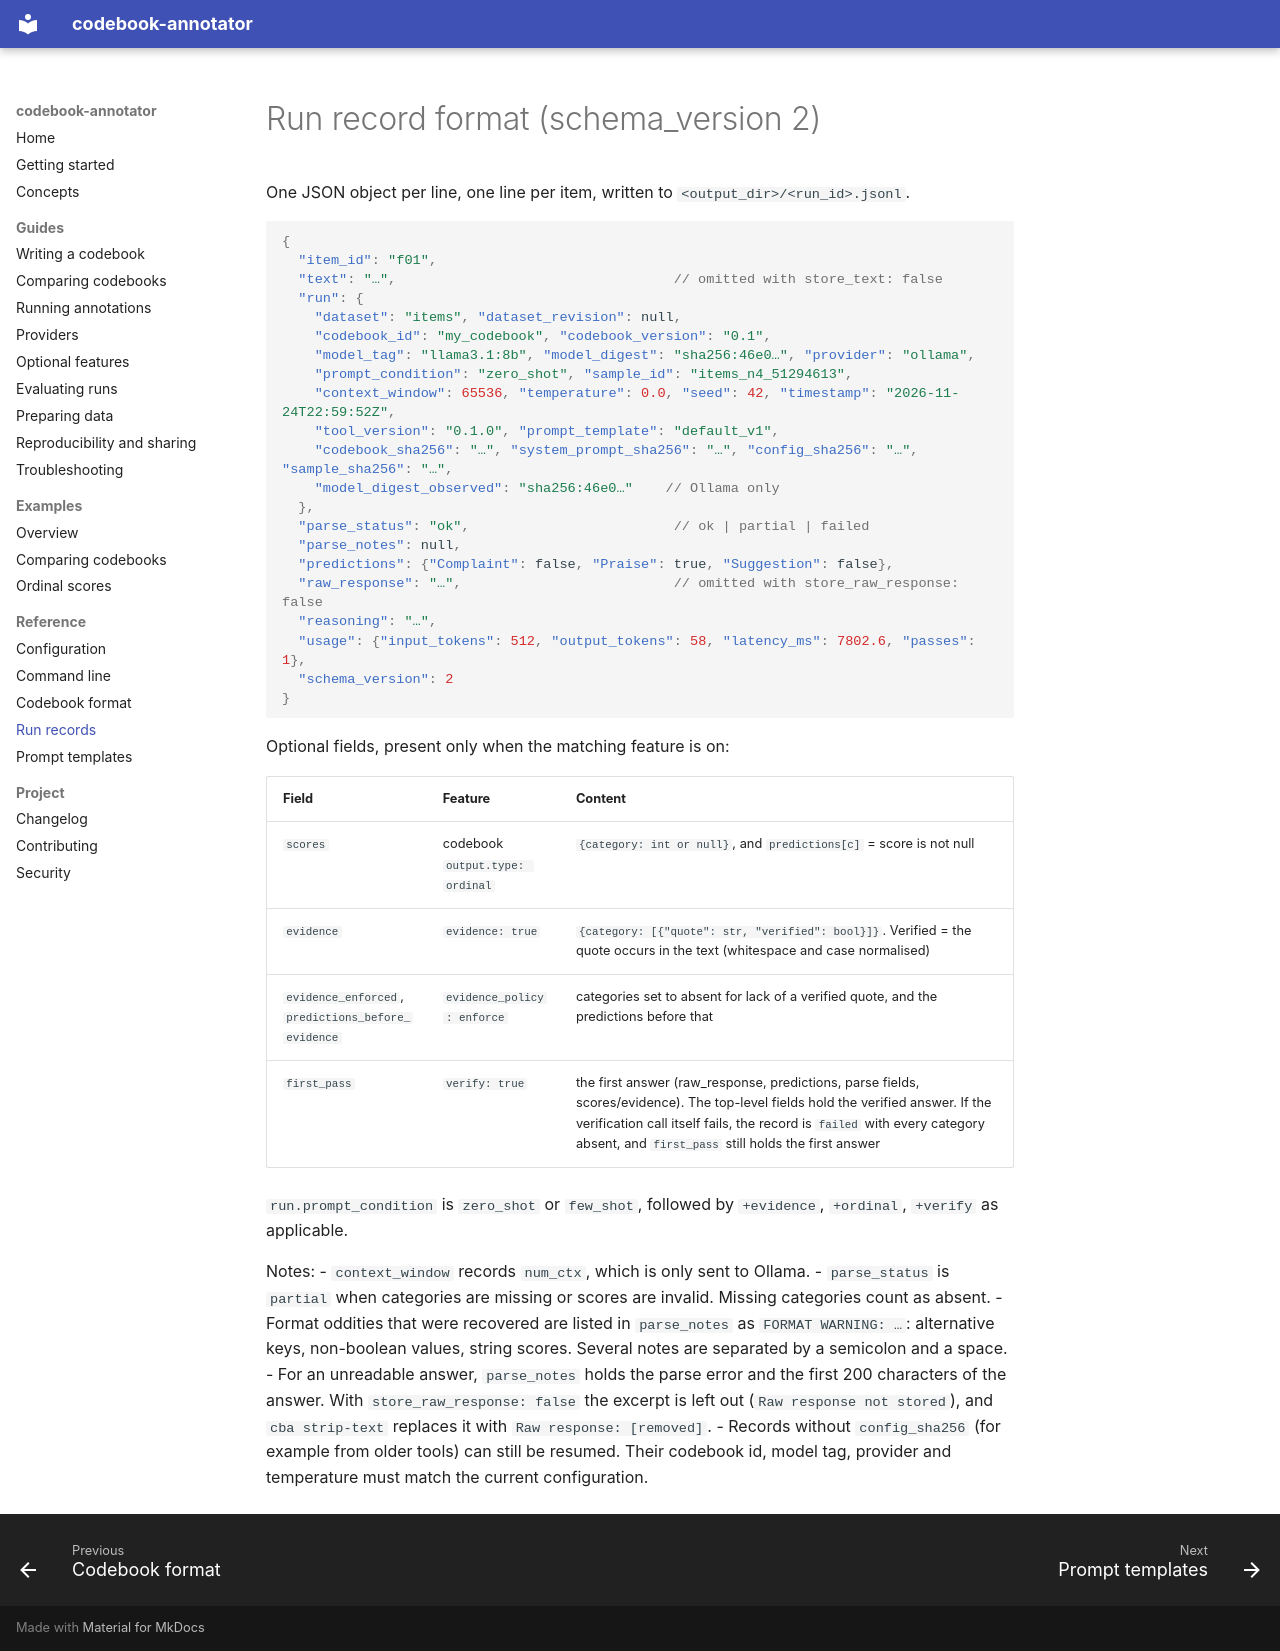

repository: ValantisAndreas/codebook-annotator · page: reference/run-records/index.html · generator: mkdocs

# Run record format (schema_version 2)

One JSON object per line, one line per item, written to `<output_dir>/<run_id>.jsonl`.

```json
{
  "item_id": "f01",
  "text": "…",                                  // omitted with store_text: false
  "run": {
    "dataset": "items", "dataset_revision": null,
    "codebook_id": "my_codebook", "codebook_version": "0.1",
    "model_tag": "llama3.1:8b", "model_digest": "sha256:46e0…", "provider": "ollama",
    "prompt_condition": "zero_shot", "sample_id": "items_n4_51294613",
    "context_window": 65536, "temperature": 0.0, "seed": 42, "timestamp": "2026-11-24T22:59:52Z",
    "tool_version": "0.1.0", "prompt_template": "default_v1",
    "codebook_sha256": "…", "system_prompt_sha256": "…", "config_sha256": "…", "sample_sha256": "…",
    "model_digest_observed": "sha256:46e0…"    // Ollama only
  },
  "parse_status": "ok",                         // ok | partial | failed
  "parse_notes": null,
  "predictions": {"Complaint": false, "Praise": true, "Suggestion": false},
  "raw_response": "…",                          // omitted with store_raw_response: false
  "reasoning": "…",
  "usage": {"input_tokens": 512, "output_tokens": 58, "latency_ms": 7802.6, "passes": 1},
  "schema_version": 2
}
```

Optional fields, present only when the matching feature is on:

| Field | Feature | Content |
|---|---|---|
| `scores` | codebook `output.type: ordinal` | `{category: int or null}`, and `predictions[c]` = score is not null |
| `evidence` | `evidence: true` | `{category: [{"quote": str, "verified": bool}]}`. Verified = the quote occurs in the text (whitespace and case normalised) |
| `evidence_enforced`, `predictions_before_evidence` | `evidence_policy: enforce` | categories set to absent for lack of a verified quote, and the predictions before that |
| `first_pass` | `verify: true` | the first answer (raw_response, predictions, parse fields, scores/evidence). The top-level fields hold the verified answer. If the verification call itself fails, the record is `failed` with every category absent, and `first_pass` still holds the first answer |

`run.prompt_condition` is `zero_shot` or `few_shot`, followed by `+evidence`, `+ordinal`, `+verify` as applicable.

Notes:
- `context_window` records `num_ctx`, which is only sent to Ollama.
- `parse_status` is `partial` when categories are missing or scores are invalid. Missing categories count as absent.
- Format oddities that were recovered are listed in `parse_notes` as `FORMAT WARNING: …`: alternative keys, non-boolean values, string scores. Several notes are separated by a semicolon and a space.
- For an unreadable answer, `parse_notes` holds the parse error and the first 200 characters of the answer. With `store_raw_response: false` the excerpt is left out (`Raw response not stored`), and `cba strip-text` replaces it with `Raw response: [removed]`.
- Records without `config_sha256` (for example from older tools) can still be resumed. Their codebook id, model tag, provider and temperature must match the current configuration.
